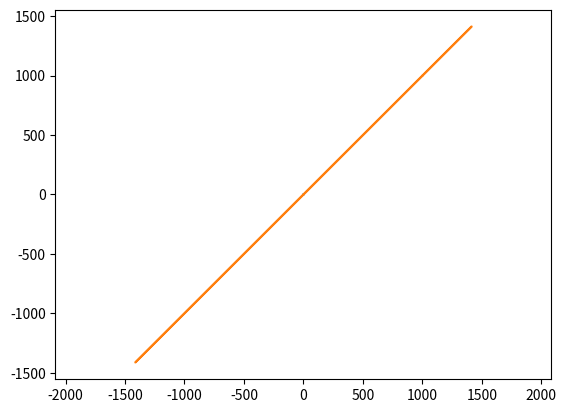

The script that saved this image:
import matplotlib.pyplot as plt
import numpy as np

N = 1000

def tranfbola(A):
    theta = np.linspace(0, 2 * np.pi, N)

    xx = np.cos(theta)
    yy = np.sin(theta)

    vectores = np.zeros((2, N))
    vectores[0, :] = xx
    vectores[1, :] = yy

    tranfbola = A @ vectores
    plt.plot(xx, yy, label="bola unidad")
    plt.plot(tranfbola[0, :], tranfbola[1, :], label="bola transformada")
    plt.axis("equal")
    plt.show()

A = np.array([
    [1000, 999],
    [999, 998],
], dtype=float)
tranfbola(A)
